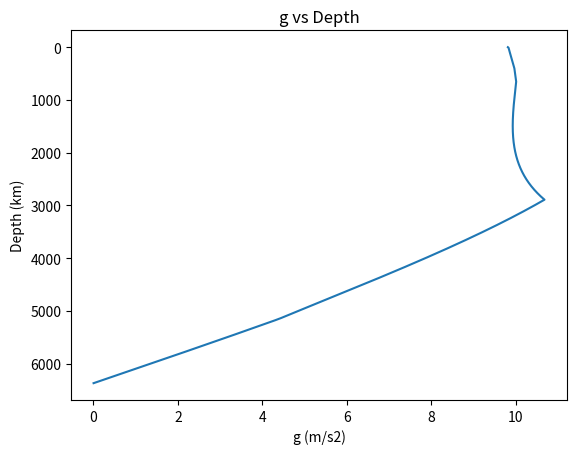
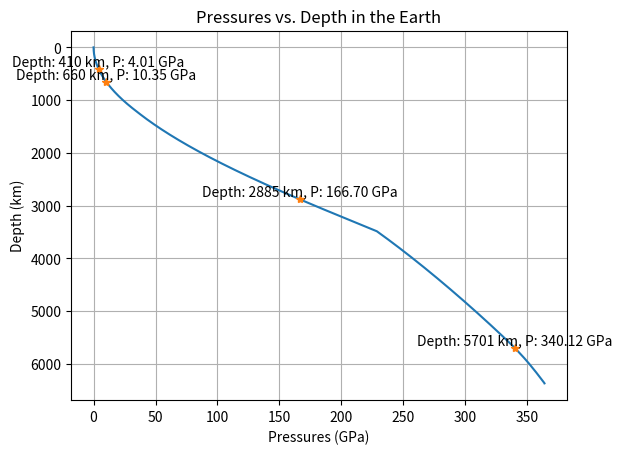

The matplotlib source for these figures, in order:
import numpy as np
import matplotlib.pyplot as plt

G = 6.672e-11  # Universal gravitational constant in m^3/s^2
Radius = [0, 1221.5, 3480, 5701, 5771, 5971, 6151, 6346.6, 6356, 6368 ]  # Earth's radii in km
depth_earth = np.linspace(0, 6371, 6371)  # Depths from 0 to 6371

# depth (km) ,reference Earth Model (PREM)
def calculate_density(depth):
    radius = 6371 - depth
    x = radius / 6371  # Normalize depth 
    if radius < Radius[1]:
        density = 13.0885 - 8.8381* x**2  # Inner Core
    elif radius < Radius[2]:
        density = 12.5815 - 1.2638 * x - 3.6426 * x**2 - 5.5281 * x**3  # Outer Core
    elif radius < Radius[3]:
        density = 7.9565 - 6.4761 * x + 5.5283 * x**2 - 3.0807 * x**3  # Lower Mantle
    elif radius < Radius[4]:
        density = 5.3197 - 1.4836 * x  # Transition Zone 1
    elif radius < Radius[5]:
        density = 11.2494 - 8.0298 * x   # Transition Zone 2
    elif radius < Radius[6]:
        density = 7.1089 - 3.8045 * x  # Transition Zone 23
    elif radius < Radius[7]:
        density = 2.6910 + 0.6924*x   # LVZ LID
    elif radius < Radius[8]:
        density = 2.9   # Crust2
    elif radius < Radius[9]:
        density = 2.6# Crust1
    else:
        density = 1.02  # Ocean
        
    return density

prem_density = [calculate_density(depth) for depth in depth_earth]  #地表到地心

premmodel = depth_earth[::-1] #6371----0
premmodel_density = prem_density[::-1] #地心-地表 

N = premmodel.shape[0]
g = [0]
m = 0
for ii in range(0,N-1):
    dm = (4 / 3) * np.pi * premmodel_density[ii+1]*1000.0* (depth_earth[ii+1]**3 - depth_earth[ii]**3) * 1.0e9
    m += dm
    g.append(G * m / (depth_earth[ii+1] * 1000)**2)
    
#g随地心的变化，从0-6371
plt.figure()
plt.plot(g[1:], premmodel[1:])
plt.gca().invert_yaxis()
plt.ylabel('Depth (km)')
plt.xlabel('g (m/s2)')
plt.title('g vs Depth')

P = [0]
Ptmp = 0
#dP=density.g.dz
for ii in range(0, N-1):
    dP = (premmodel_density[ii+1]*1000 * g[ii+1] * (depth_earth[ii+1]- depth_earth[ii]) * 1000)/ 1e9
    Ptmp += dP
    P.append(Ptmp)

plt.figure()
plt.plot(P[1:], depth_earth[1:])
plt.gca().invert_yaxis()

#Plot the roi 
depths_ROI = [410, 660, 2885, 5701]
pressure_ROI = [P[depth-1] for depth in depths_ROI]
plt.plot(pressure_ROI, depths_ROI, '*')
for depth, pressure in zip(depths_ROI, pressure_ROI):
    plt.text(pressure, depth, f'Depth: {depth} km, P: {pressure:.2f} GPa', va='bottom', ha='center')



plt.title('Pressures vs. Depth in the Earth')
plt.xlabel('Pressures (GPa)')
plt.ylabel('Depth (km)')
plt.grid(True)
plt.show()
